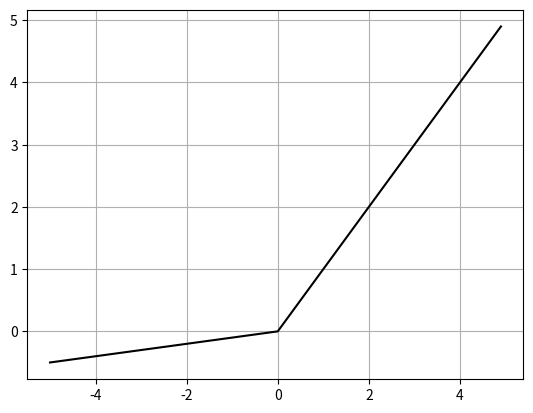

Reproduce this figure in Python.
import numpy as np
import matplotlib.pyplot as plt

def leaky_relu(x, alpha=0.1): # alpha : 기울기
    return np.where(x>=0, x, alpha*x)

leaky_relu2 = lambda x, alpha=0.1: np.where(x>=0, x, alpha*x)

x = np.arange(-5, 5, 0.1) # -5부터 5까지 0.1씩 증가
print(x, len(x))

y = leaky_relu2(x)

plt.plot(x, y, 'k-') # k- : 검은색 실선
plt.grid()
plt.show()

# elu, selu, leaky relu
# 3_2, 3_3, 3_4